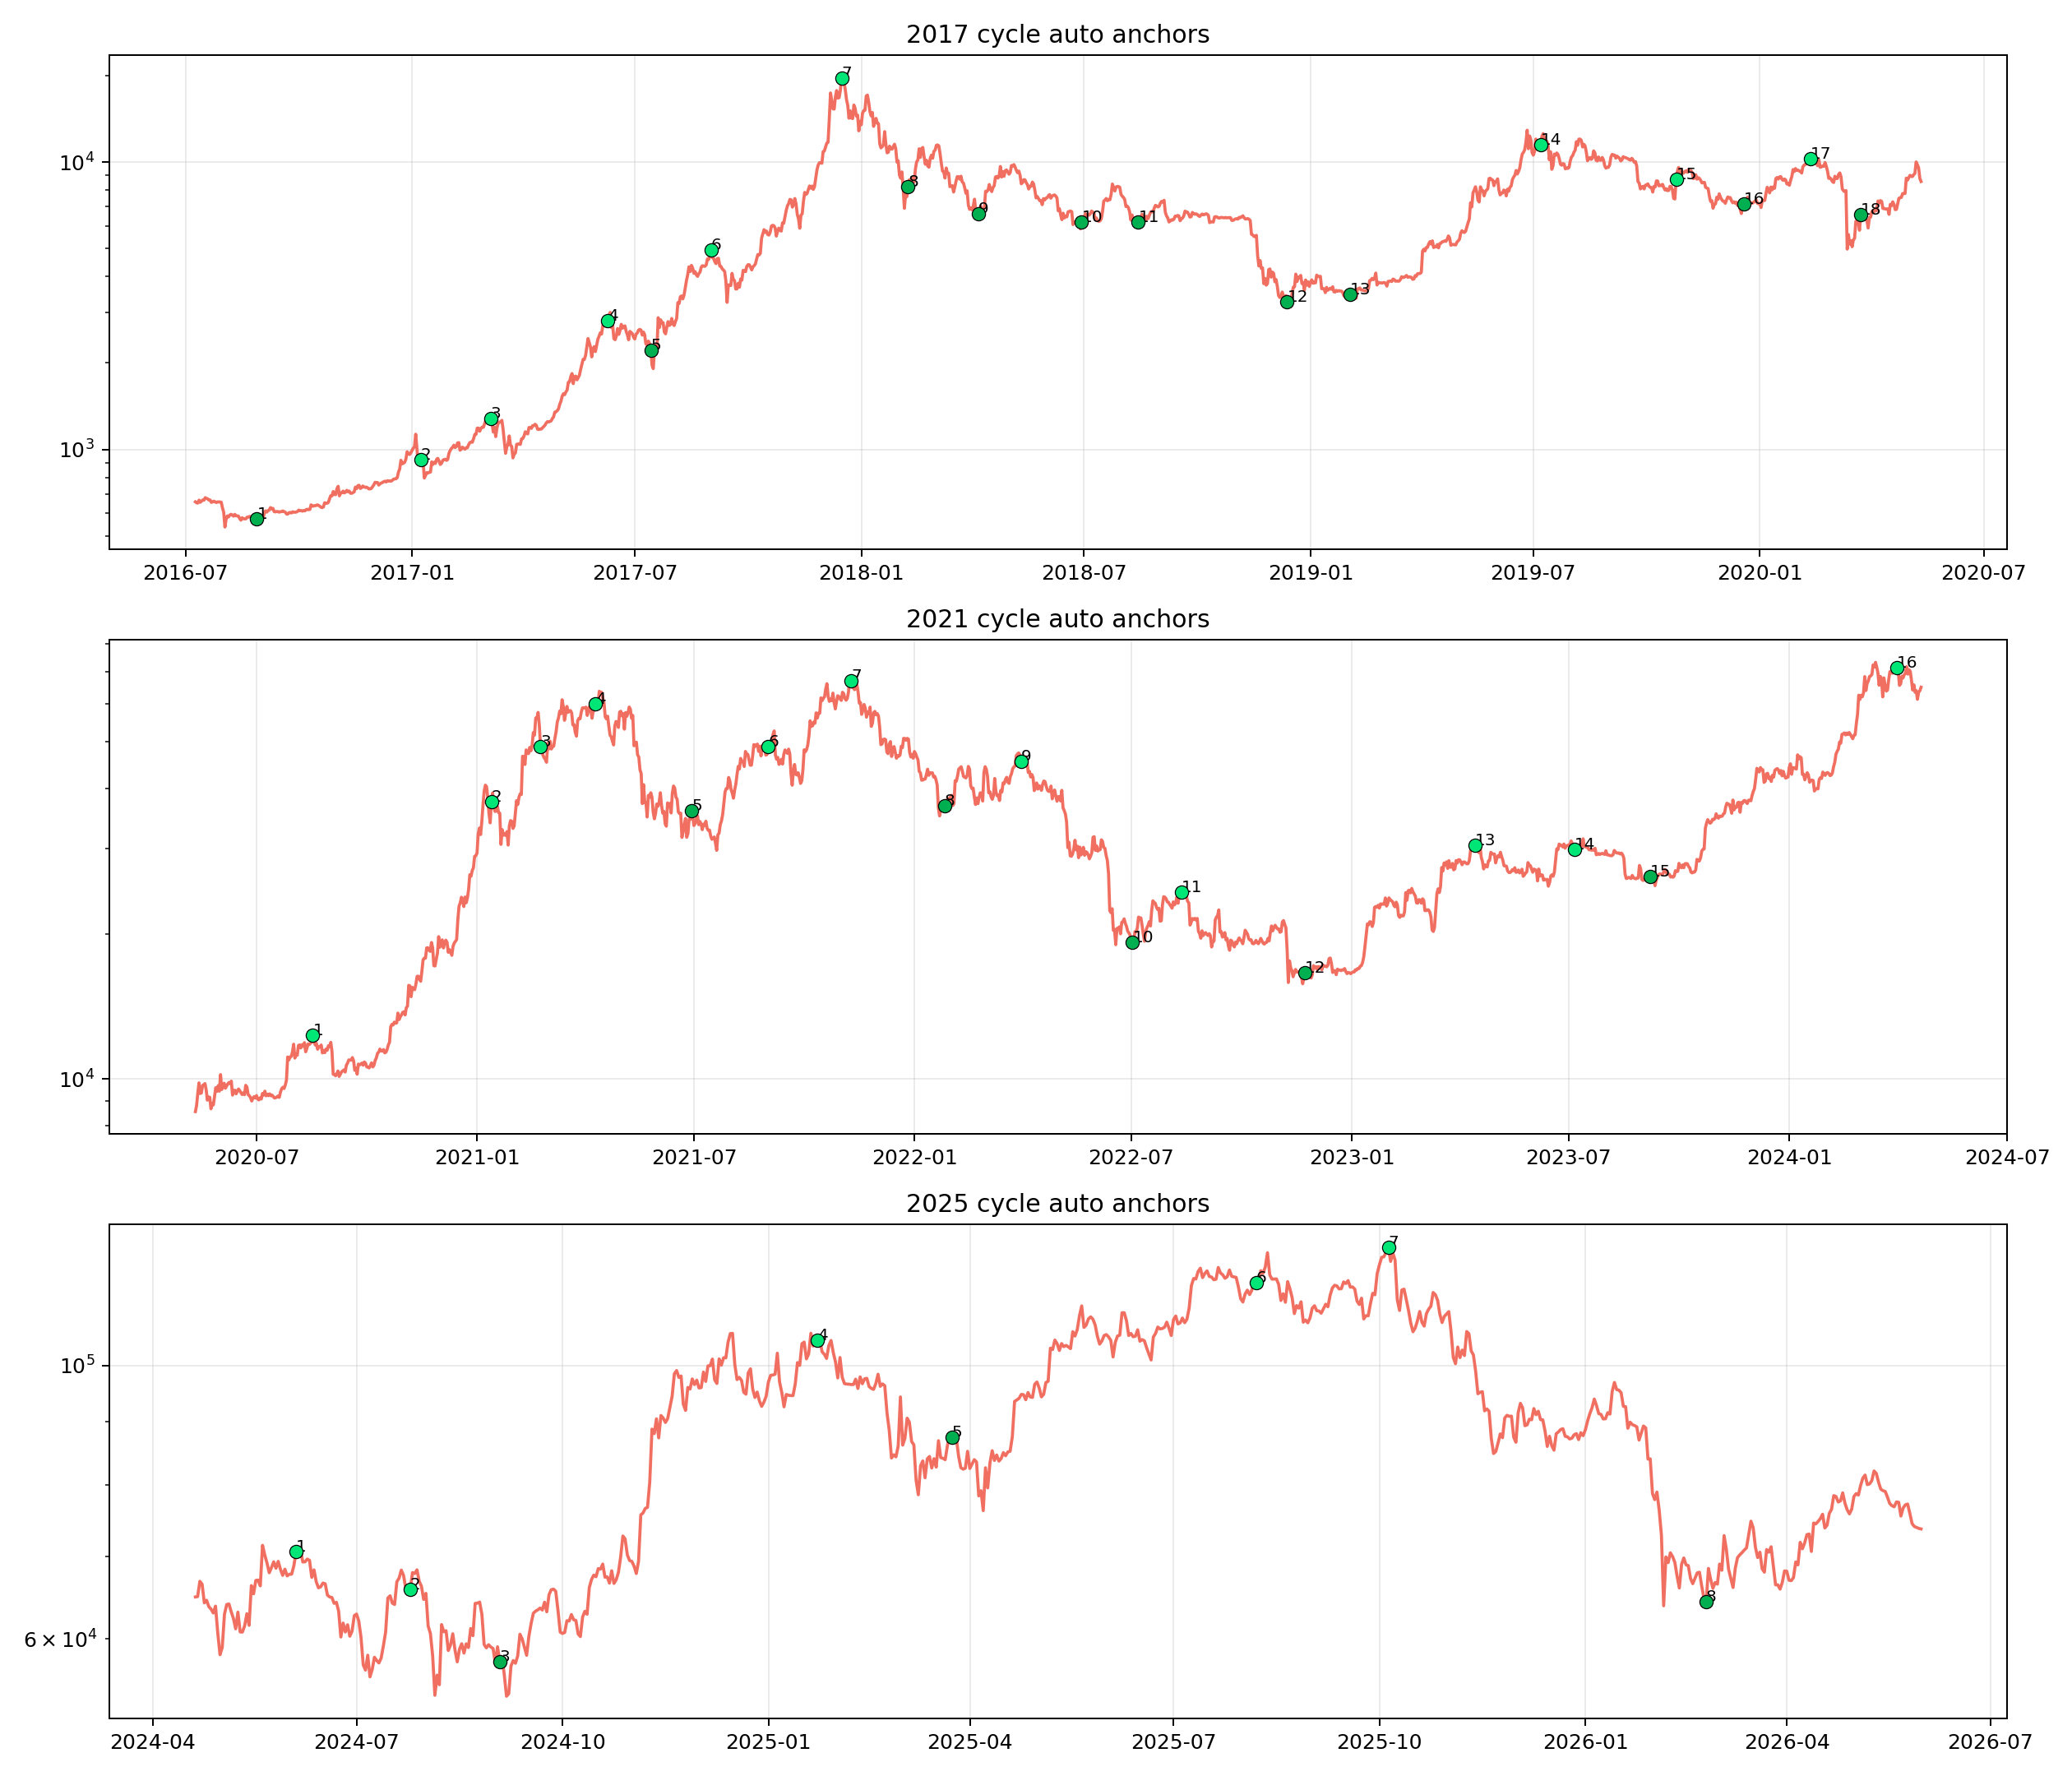

Write Python code to recreate this figure.
from __future__ import annotations

from dataclasses import dataclass
from pathlib import Path

import matplotlib.pyplot as plt
import numpy as np
import pandas as pd
from scipy.signal import find_peaks


ROOT = Path(__file__).resolve().parents[2]
DATA = ROOT / "data" / "btc_merged_daily.csv"
OUT = Path(__file__).resolve().parent

HALVINGS = {
    "2017": pd.Timestamp("2016-07-09"),
    "2021": pd.Timestamp("2020-05-11"),
    "2025": pd.Timestamp("2024-04-20"),
}
NEXT_HALVINGS = {
    "2017": pd.Timestamp("2020-05-11"),
    "2021": pd.Timestamp("2024-04-20"),
    "2025": None,
}


@dataclass
class Anchor:
    date: pd.Timestamp
    kind: str
    price: float
    persistence: int
    score: float
    median_prominence: float


def load_price() -> pd.Series:
    df = pd.read_csv(DATA, parse_dates=["date"])
    s = df.set_index("date")["price"].sort_index().asfreq("D").ffill()
    return s


def cluster_events(events: list[dict], tolerance_days: int = 12) -> list[Anchor]:
    if not events:
        return []

    events = sorted(events, key=lambda x: x["date"])
    clusters: list[list[dict]] = []
    for event in events:
        if not clusters:
            clusters.append([event])
            continue
        center = pd.Timestamp(np.median([e["date"].value for e in clusters[-1]]))
        if abs((event["date"] - center).days) <= tolerance_days:
            clusters[-1].append(event)
        else:
            clusters.append([event])

    anchors: list[Anchor] = []
    for cluster in clusters:
        dates = [e["date"] for e in cluster]
        kinds = [e["kind"] for e in cluster]
        prominences = [e["prominence"] for e in cluster]
        kind = max(set(kinds), key=kinds.count)
        chosen_date = pd.Timestamp(np.median([d.value for d in dates])).normalize()
        price = float(cluster[0]["series"].loc[chosen_date])
        persistence = len(cluster)
        median_prominence = float(np.median(prominences))
        score = persistence * (1.0 + median_prominence)
        anchors.append(
            Anchor(
                date=chosen_date,
                kind=kind,
                price=price,
                persistence=persistence,
                score=score,
                median_prominence=median_prominence,
            )
        )
    return anchors


def prune_close_anchors(anchors: list[Anchor], min_gap_days: int = 35) -> list[Anchor]:
    anchors = sorted(anchors, key=lambda a: a.score, reverse=True)
    kept: list[Anchor] = []
    for anchor in anchors:
        if all(abs((anchor.date - old.date).days) >= min_gap_days for old in kept):
            kept.append(anchor)
    return sorted(kept, key=lambda a: a.date)


def detect_anchors(series: pd.Series) -> list[Anchor]:
    logp = np.log(series)
    events: list[dict] = []
    smooth_windows = [7, 14, 30, 60, 90]

    for window in smooth_windows:
        smoothed = logp.rolling(window, center=True, min_periods=max(3, window // 3)).mean().dropna()
        if len(smoothed) < 100:
            continue
        min_distance = max(20, int(window * 1.25))
        min_prominence = 0.08 if window <= 30 else 0.10

        peak_idx, peak_props = find_peaks(
            smoothed.values,
            distance=min_distance,
            prominence=min_prominence,
        )
        trough_idx, trough_props = find_peaks(
            -smoothed.values,
            distance=min_distance,
            prominence=min_prominence,
        )

        for idx, prom in zip(peak_idx, peak_props["prominences"]):
            events.append(
                {
                    "date": smoothed.index[int(idx)].normalize(),
                    "kind": "peak",
                    "prominence": float(prom),
                    "series": series,
                }
            )
        for idx, prom in zip(trough_idx, trough_props["prominences"]):
            events.append(
                {
                    "date": smoothed.index[int(idx)].normalize(),
                    "kind": "trough",
                    "prominence": float(prom),
                    "series": series,
                }
            )

    anchors = cluster_events(events)
    anchors = [a for a in anchors if a.persistence >= 2]
    return prune_close_anchors(anchors)


def cycle_anchor_table(series: pd.Series, anchors: list[Anchor]) -> pd.DataFrame:
    rows = []
    latest = series.index.max()
    for cycle, halving in HALVINGS.items():
        end = NEXT_HALVINGS[cycle] or latest
        cycle_anchors = [a for a in anchors if halving <= a.date <= end]
        for i, anchor in enumerate(cycle_anchors):
            prev_date = cycle_anchors[i - 1].date if i else None
            rows.append(
                {
                    "cycle": cycle,
                    "anchor_index": i + 1,
                    "date": anchor.date.date().isoformat(),
                    "days_from_halving": (anchor.date - halving).days,
                    "kind": anchor.kind,
                    "price": round(anchor.price, 2),
                    "persistence": anchor.persistence,
                    "score": round(anchor.score, 4),
                    "median_prominence_log": round(anchor.median_prominence, 4),
                    "interval_from_prev_days": None if prev_date is None else (anchor.date - prev_date).days,
                }
            )
    return pd.DataFrame(rows)


def normalized_intervals(table: pd.DataFrame) -> pd.DataFrame:
    rows = []
    for cycle, g in table.groupby("cycle"):
        intervals = g["interval_from_prev_days"].dropna().astype(float).values
        if len(intervals) < 2:
            continue
        total = intervals.sum()
        median = float(np.median(intervals))
        for i, value in enumerate(intervals, start=2):
            rows.append(
                {
                    "cycle": cycle,
                    "to_anchor_index": i,
                    "interval_days": int(value),
                    "interval_div_total": round(float(value / total), 4),
                    "interval_div_median": round(float(value / median), 4),
                }
            )
    return pd.DataFrame(rows)


def dtw_distance(a: np.ndarray, b: np.ndarray) -> float:
    dp = np.full((len(a) + 1, len(b) + 1), np.inf)
    dp[0, 0] = 0.0
    for i in range(1, len(a) + 1):
        for j in range(1, len(b) + 1):
            cost = abs(a[i - 1] - b[j - 1])
            dp[i, j] = cost + min(dp[i - 1, j], dp[i, j - 1], dp[i - 1, j - 1])
    return float(dp[-1, -1] / (len(a) + len(b)))


def similarity_report(table: pd.DataFrame) -> pd.DataFrame:
    rows = []
    cycles = sorted(table["cycle"].unique())
    phase = {
        cycle: g["days_from_halving"].astype(float).values
        for cycle, g in table.groupby("cycle")
        if len(g) >= 3
    }
    for i, c1 in enumerate(cycles):
        for c2 in cycles[i + 1 :]:
            if c1 not in phase or c2 not in phase:
                continue
            a = phase[c1] / max(phase[c1].max(), 1.0)
            b = phase[c2] / max(phase[c2].max(), 1.0)
            rows.append(
                {
                    "cycle_a": c1,
                    "cycle_b": c2,
                    "anchors_a": len(a),
                    "anchors_b": len(b),
                    "dtw_phase_distance": round(dtw_distance(a, b), 4),
                }
            )
    return pd.DataFrame(rows)


def plot_anchors(series: pd.Series, table: pd.DataFrame) -> None:
    fig, axes = plt.subplots(3, 1, figsize=(14, 12), sharex=False)
    for ax, cycle in zip(axes, ["2017", "2021", "2025"]):
        halving = HALVINGS[cycle]
        end = NEXT_HALVINGS[cycle] or series.index.max()
        seg = series.loc[halving:end]
        ax.plot(seg.index, seg.values, color="#f06f61", linewidth=1.5)
        g = table[table["cycle"] == cycle]
        for _, row in g.iterrows():
            d = pd.Timestamp(row["date"])
            color = "#00b050" if row["kind"] == "trough" else "#00e676"
            ax.scatter(d, row["price"], s=42, color=color, edgecolor="black", linewidth=0.5, zorder=4)
            ax.text(d, row["price"], str(int(row["anchor_index"])), fontsize=8, color="black")
        ax.set_yscale("log")
        ax.set_title(f"{cycle} cycle auto anchors")
        ax.grid(True, alpha=0.25)
    fig.tight_layout()
    fig.savefig(OUT / "green_anchor_probe.png", dpi=180)
    plt.close(fig)


def markdown_table(df: pd.DataFrame) -> str:
    if df.empty:
        return "No rows."
    rows = []
    columns = list(df.columns)
    rows.append("| " + " | ".join(columns) + " |")
    rows.append("| " + " | ".join(["---"] * len(columns)) + " |")
    for _, row in df.iterrows():
        rows.append("| " + " | ".join(str(row[col]) for col in columns) + " |")
    return "\n".join(rows)


def main() -> None:
    OUT.mkdir(parents=True, exist_ok=True)
    series = load_price()
    anchors = detect_anchors(series)
    table = cycle_anchor_table(series, anchors)
    intervals = normalized_intervals(table)
    similarity = similarity_report(table)

    table.to_csv(OUT / "auto_anchors.csv", index=False, encoding="utf-8-sig")
    intervals.to_csv(OUT / "anchor_intervals.csv", index=False, encoding="utf-8-sig")
    similarity.to_csv(OUT / "cycle_similarity.csv", index=False, encoding="utf-8-sig")
    plot_anchors(series, table)

    lines = [
        "# Green Anchor Probe",
        "",
        "This is a first-pass, falsifiable translation of the hand-marked green dots:",
        "multi-scale persistent turning points on log BTC daily price.",
        "",
        "Lower `dtw_phase_distance` means the anchor-time layout is more similar after normalizing each cycle's anchor span.",
        "",
        "## Cycle Similarity",
        markdown_table(similarity) if not similarity.empty else "Not enough anchors.",
        "",
        "## Anchor Counts",
        markdown_table(table.groupby("cycle").size().rename("anchors").reset_index()),
    ]
    (OUT / "README.md").write_text("\n".join(lines), encoding="utf-8")


if __name__ == "__main__":
    main()
